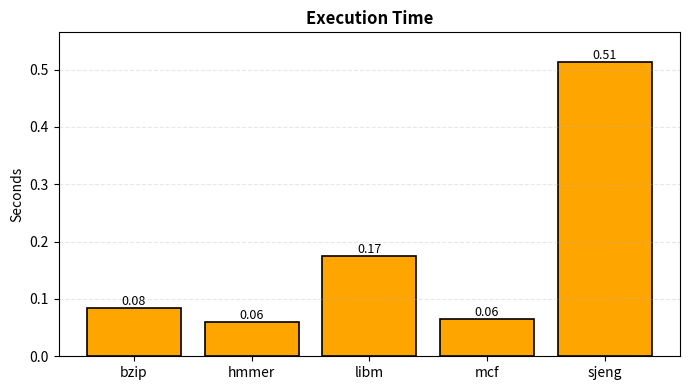
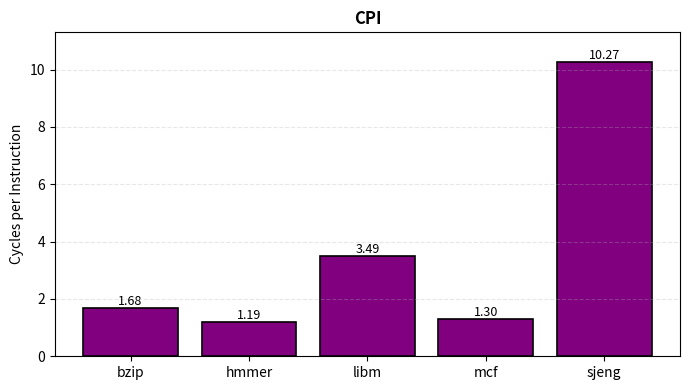
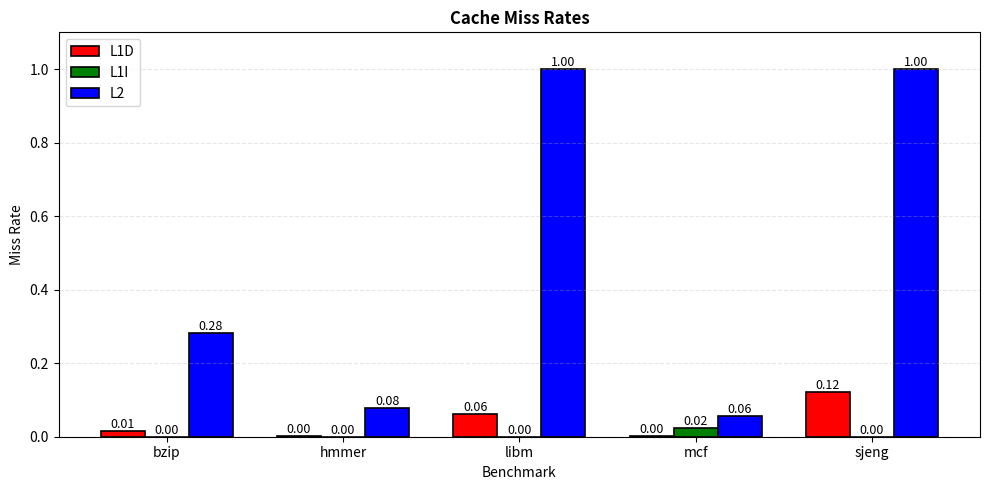

Source code (Python) for these figures, in order:
"""
This script plots bar graphs for execution time, CPI, and cache miss rates as outputed by the simulations in Part 2, Step 1. 
"""
import matplotlib.pyplot as plt
import numpy as np

benchmarks = ["bzip", "hmmer", "libm", "mcf", "sjeng"]
exec_time = [0.083982, 0.059396, 0.174671, 0.064955, 0.513528]
cpi = [1.679650, 1.187917, 3.493415, 1.299095, 10.270554]
l1d_miss = [0.014798, 0.001637, 0.060972, 0.002108, 0.121831]
l1i_miss = [0.000077, 0.000221, 0.000094, 0.023612, 0.000020]
l2_miss = [0.282163, 0.077760, 0.999944, 0.055046, 0.999972]

# Bar graph for Execution Time and CPI
def bar_graph(values, title, ylabel, color, rotation=0):
    plt.figure(figsize=(7, 4))
    bars = plt.bar(benchmarks, values, color=color,edgecolor='black', linewidth=1.2)
    height = plt.ylim(0, max(values) * 1.1) # y-axis height just higher than max y value

    # Add value labels on top of bars
    for bar in bars:
        height = bar.get_height()
        plt.text(bar.get_x() + bar.get_width()/2., height,
                f'{height:.2f}',
                ha='center', va='bottom', fontsize=9)
        
    plt.title(title, fontweight='bold')
    plt.ylabel(ylabel)
    plt.xticks(rotation=rotation)
    plt.grid(axis='y', alpha=0.3, linestyle='--')
    plt.tight_layout()

# Bar graph for Miss Rates
def miss_graph(l1d_miss, l1i_miss, l2_miss):
    plt.figure(figsize=(10, 5))
    x = np.arange(len(benchmarks))
    width = 0.25

    bars_l1d = plt.bar(x - width, l1d_miss, width, label='L1D', color='red', edgecolor='black', linewidth=1.2)
    bars_l1i = plt.bar(x, l1i_miss, width, label='L1I', color='green', edgecolor='black', linewidth=1.2)
    bars_l2 = plt.bar(x + width, l2_miss, width, label='L2', color='blue', edgecolor='black', linewidth=1.2)
    height = plt.ylim(0, max(max(l1d_miss), max(l1i_miss), max(l2_miss)) * 1.1) # y-axis height just higher than max y value

    bars = [bars_l1d, bars_l1i, bars_l2]

    # Add value labels on top of bars
    for bar_group in bars:
        for bar in bar_group:
            height = bar.get_height()
            plt.text(bar.get_x() + bar.get_width()/2., height,
                    f'{height:.2f}',
                    ha='center', va='bottom', fontsize=9)
        
    plt.xlabel('Benchmark')
    plt.ylabel('Miss Rate')
    plt.title('Cache Miss Rates', fontweight='bold')
    plt.xticks(x, benchmarks)
    plt.legend()
    plt.grid(axis='y', alpha=0.3, linestyle='--')
    plt.tight_layout()

    plt.show()


# Execution Time
bar_graph(exec_time, "Execution Time", "Seconds", 'orange')

# CPI
bar_graph(cpi, "CPI", "Cycles per Instruction", 'purple')

# Miss Rates - grouped bar chart
miss_graph(l1d_miss, l1i_miss, l2_miss)